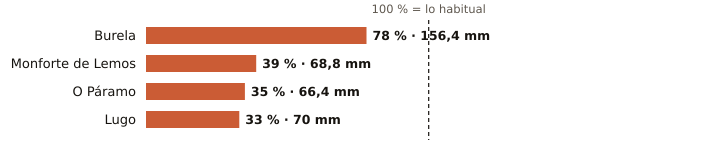

The file beside this chart, header and first rows:
estacion, provincia, indicativo, mm_otono, referencia_mm, pct, periodo_referencia, hasta, hora
Burela, Lugo, 1347T, 156.4, 201.2, 78, 1991-2020, 2026-11-09, 11
Monforte de Lemos, Lugo, 1679A, 68.8, 176.4, 39, 1991-2020, 2026-11-09, 14
O Páramo, Lugo, 1521I, 66.4, 188.9, 35, 1991-2020, 2026-11-09, 13
Lugo, Lugo, 1518A, 70.0, 210.2, 33, 1991-2020, 2026-11-09, 12
